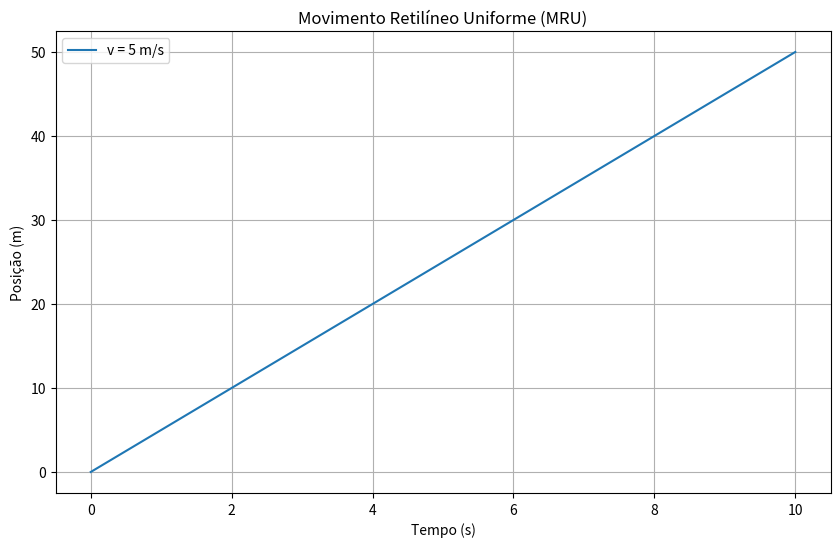

Reproduce this figure in Python.
import matplotlib.pyplot as plt
import numpy as np

# Função que define a posição do objeto ao longo do tempo em MRU
def posicao_instantanea(velocidade, tempo, posicao_inicial=0):
    return posicao_inicial + velocidade * tempo

# Parâmetros do movimento
velocidade = 5  # Velocidade constante em metros por segundo
tempo_total = 10  # Tempo total da simulação em segundos
posicao_inicial = 0  # Posição inicial do objeto em metros

# Geração dos dados de tempo
tempos = np.linspace(0, tempo_total, num=100)  # 100 pontos de tempo entre 0 e tempo_total

# Cálculo da posição para cada instante de tempo
posicoes = posicao_instantanea(velocidade, tempos, posicao_inicial)

# Plotando o gráfico da posição ao longo do tempo
plt.figure(figsize=(10, 6))
plt.plot(tempos, posicoes, label=f'v = {velocidade} m/s')
plt.title('Movimento Retilíneo Uniforme (MRU)')
plt.xlabel('Tempo (s)')
plt.ylabel('Posição (m)')
plt.grid(True)
plt.legend()
plt.show()
